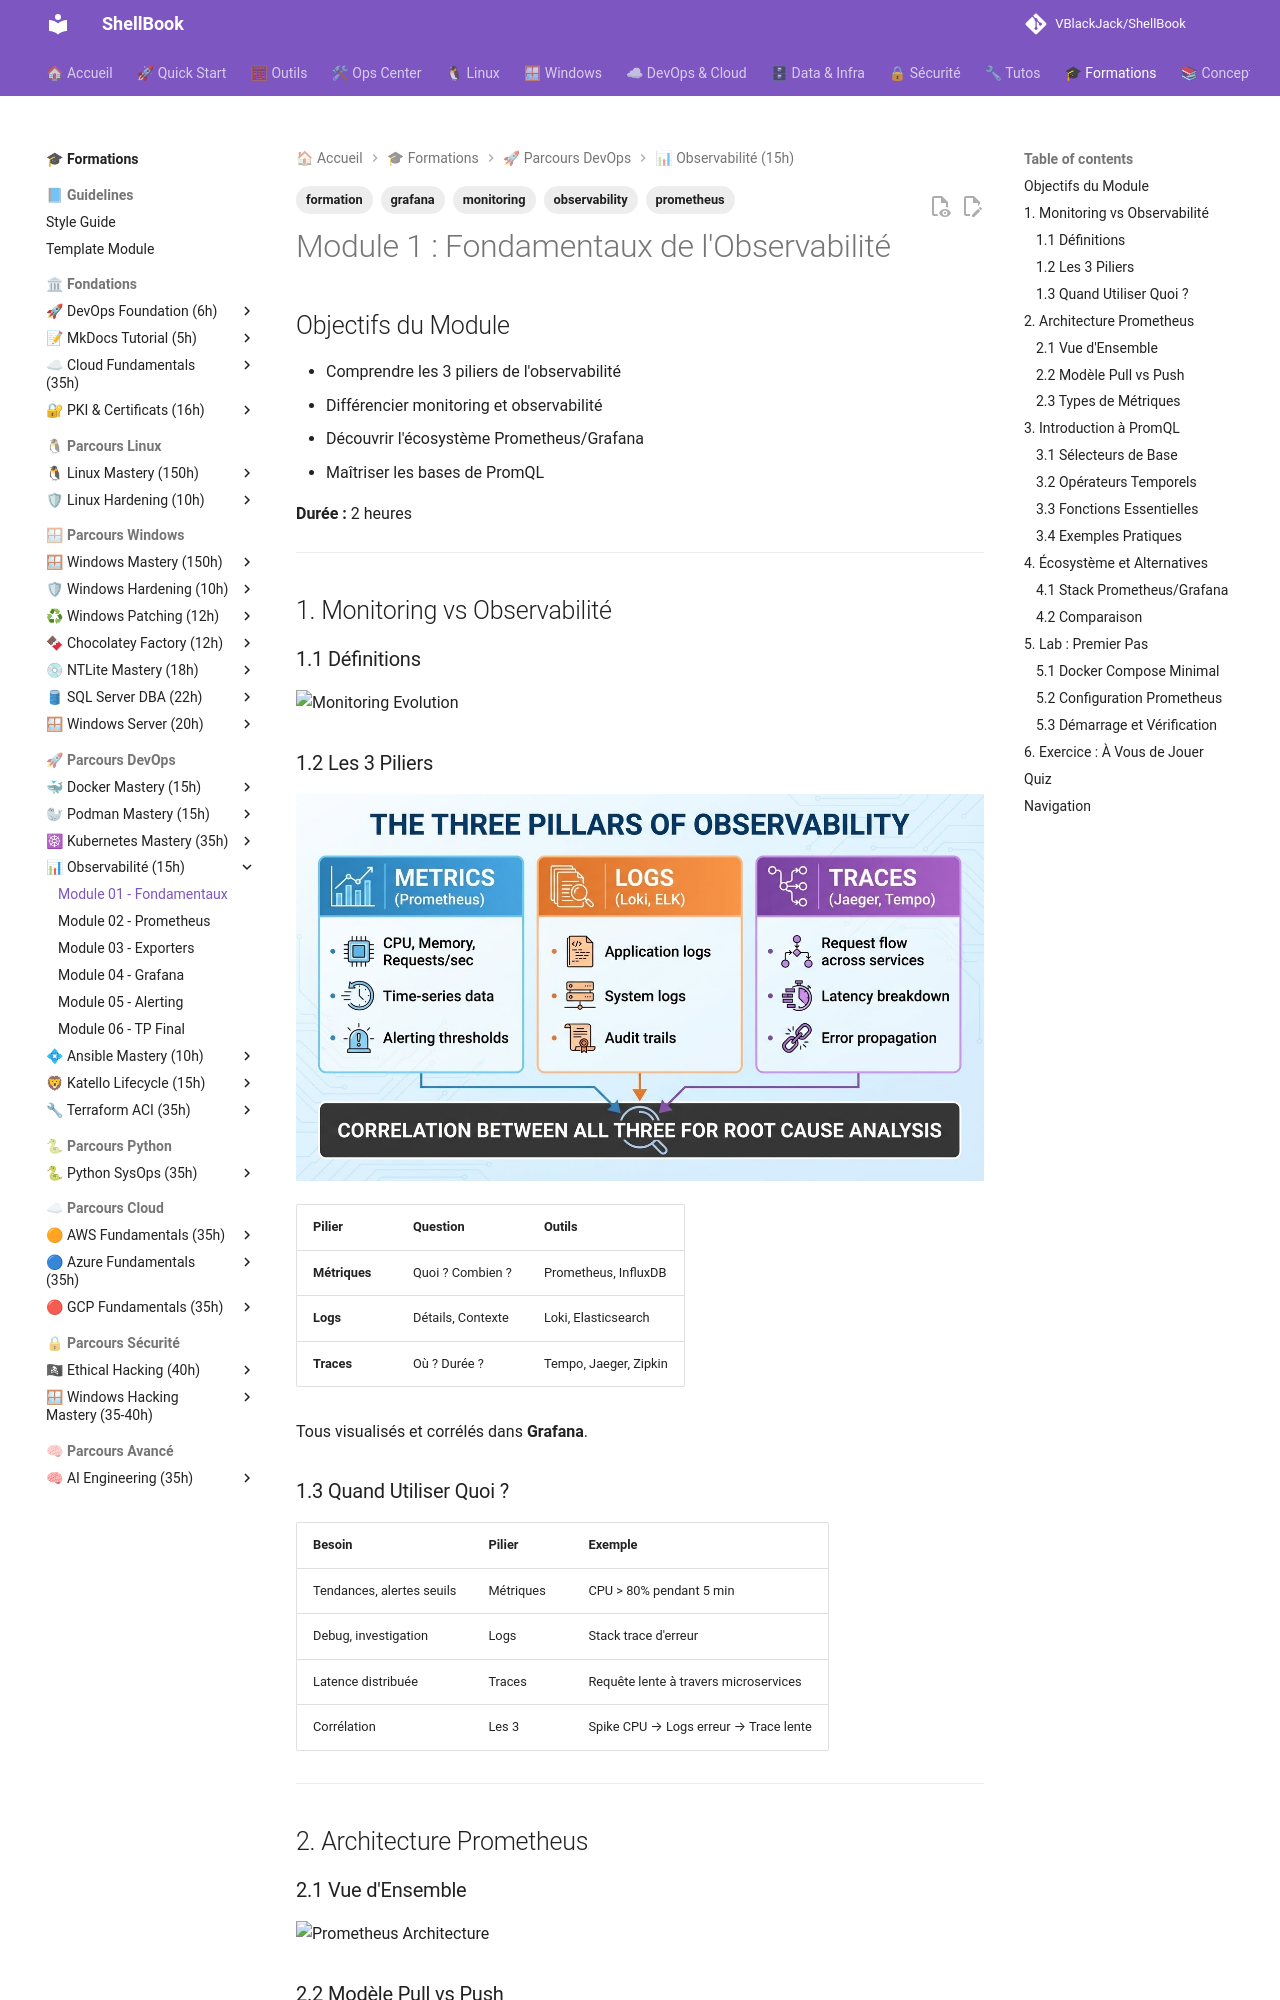

repository: VBlackJack/ShellBook · page: formations/observability/01-module/index.html · generator: mkdocs

---
tags:
  - formation
  - observability
  - prometheus
  - grafana
  - monitoring
---

# Module 1 : Fondamentaux de l'Observabilité

## Objectifs du Module

- Comprendre les 3 piliers de l'observabilité
- Différencier monitoring et observabilité
- Découvrir l'écosystème Prometheus/Grafana
- Maîtriser les bases de PromQL

**Durée :** 2 heures

---

## 1. Monitoring vs Observabilité

### 1.1 Définitions

![Monitoring Evolution](../../assets/diagrams/monitoring-evolution.jpeg)

### 1.2 Les 3 Piliers

![Observability Pillars](../../assets/diagrams/formation-observability-pillars.jpeg)

| Pilier | Question | Outils |
|--------|----------|--------|
| **Métriques** | Quoi ? Combien ? | Prometheus, InfluxDB |
| **Logs** | Détails, Contexte | Loki, Elasticsearch |
| **Traces** | Où ? Durée ? | Tempo, Jaeger, Zipkin |

Tous visualisés et corrélés dans **Grafana**.

### 1.3 Quand Utiliser Quoi ?

| Besoin | Pilier | Exemple |
|--------|--------|---------|
| Tendances, alertes seuils | Métriques | CPU > 80% pendant 5 min |
| Debug, investigation | Logs | Stack trace d'erreur |
| Latence distribuée | Traces | Requête lente à travers microservices |
| Corrélation | Les 3 | Spike CPU → Logs erreur → Trace lente |

---

## 2. Architecture Prometheus

### 2.1 Vue d'Ensemble

![Prometheus Architecture](../../assets/diagrams/prometheus-architecture.jpeg)

### 2.2 Modèle Pull vs Push

```yaml
# Prometheus utilise le modèle PULL
# → Prometheus va chercher les métriques (scrape)

# Avantages du Pull :
# - Prometheus contrôle la fréquence
# - Détection automatique des targets down
# - Pas de surcharge côté target
# - Service discovery natif

# Le Push existe via Pushgateway (cas spéciaux)
# → Pour jobs batch ou éphémères
```

### 2.3 Types de Métriques

![Prometheus Metric Types](../../assets/diagrams/prometheus-metric-types.jpeg)

---

## 3. Introduction à PromQL
